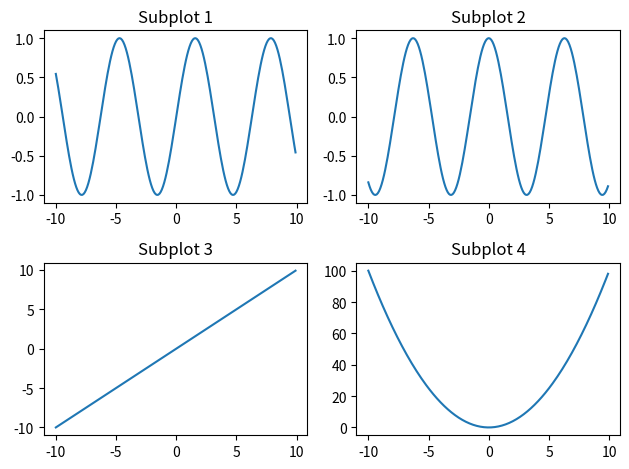

Recreate this plot in Python.
import matplotlib.pyplot as plt
import numpy as np

# Create some sample data
x =[x / 10 for x in range(-100, 100) ]
y1 = np.sin(x)
y2 = np.cos(x)
y3 = x
y4 = [x ** 2 for x in x]


# Create a 2x2 grid of subplots
plt.subplot(2, 2, 1)
plt.plot(x, y1)
plt.title('Subplot 1')

plt.subplot(2, 2, 2)
plt.plot(x, y2)
plt.title('Subplot 2')

plt.subplot(2, 2, 3)
plt.plot(x, y3)
plt.title('Subplot 3')

plt.subplot(2, 2, 4)
plt.plot(x, y4)
plt.title('Subplot 4')

plt.tight_layout()  # Improves spacing between subplots

plt.show()






